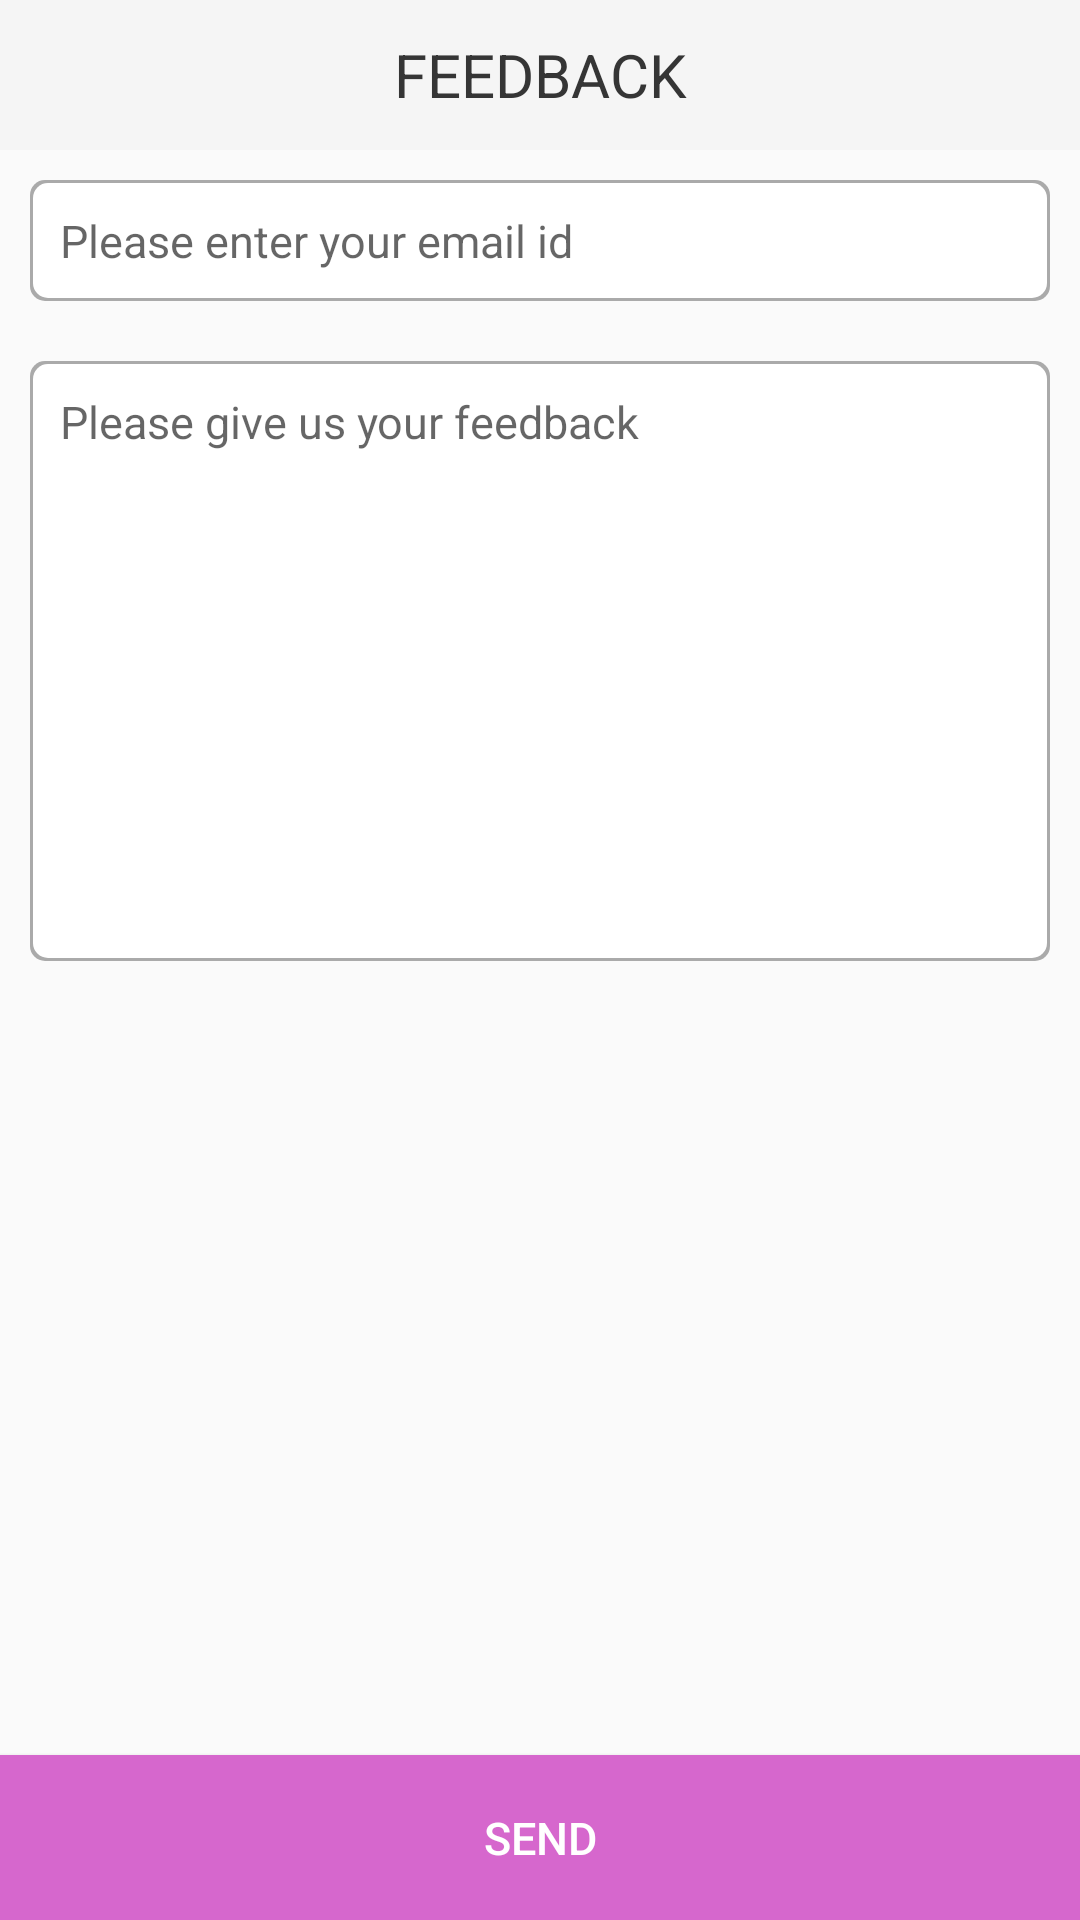

The Android layout XML behind this screen, and the referenced resources:
<!-- AndroidManifest.xml: application theme AppTheme -->
<!-- res/layout/fragment_feedback.xml -->
<FrameLayout xmlns:android="http://schemas.android.com/apk/res/android"
    xmlns:tools="http://schemas.android.com/tools" android:layout_width="match_parent"
    android:layout_height="match_parent" tools:context="com.sprihabiswas.share.sb.Fragment_Feedback">


    <RelativeLayout
        android:layout_width="match_parent"
        android:layout_height="match_parent">

        <TextView
            android:id="@+id/tv_feedback_title"
            android:layout_width="match_parent"
            android:layout_height="@dimen/feedback_heading_size"
            android:text="@string/feedback"
            android:textSize="@dimen/feedback_heading_text_size"
            android:textColor="@color/colorHeading"
            android:background="@color/background_heading"
            android:gravity="center"
            android:layout_alignParentTop="true" />

        <EditText
            android:id="@+id/et_feedback_email"
            android:layout_width="match_parent"
            android:layout_height="wrap_content"
            android:background="@drawable/background_feedback"
            android:hint="@string/feedback_email"
            android:textSize="@dimen/feedback_text_size"
            android:textColor="@color/colorSecondaryText"
            android:layout_below="@+id/tv_feedback_title"
            android:padding="@dimen/general_padding"
            android:layout_margin="@dimen/general_margin"/>

        <EditText
            android:id="@+id/et_feedback_content"
            android:layout_width="match_parent"
            android:layout_height="200dp"
            android:background="@drawable/background_feedback"
            android:hint="@string/feedback_content"
            android:textSize="@dimen/feedback_text_size"
            android:textColor="@color/colorSecondaryText"
            android:layout_below="@+id/et_feedback_email"
            android:padding="@dimen/general_padding"
            android:layout_marginTop="@dimen/activity_vertical_margin"
            android:layout_margin="@dimen/general_margin"
            android:gravity="top"/>

        <Button
            android:id="@+id/button_feedback_send"
            android:layout_width="match_parent"
            android:layout_height="@dimen/feedback_button_size"
            android:background="@color/button_callforaction"
            android:text="@string/send"
            android:textSize="@dimen/feeback_button_text_size"
            android:textColor="@color/button_text"
            android:layout_alignParentBottom="true"/>

    </RelativeLayout>

</FrameLayout>
<!-- resources referenced by this layout -->
<resources>
  <color name="background_heading">#f5f5f5</color>
  <color name="button_callforaction">#D667CD</color>
  <color name="button_text">#FFF</color>
  <color name="colorHeading">#353535</color>
  <color name="colorSecondaryText">#1d1d26</color>
  <dimen name="activity_vertical_margin">16dp</dimen>
  <dimen name="feeback_button_text_size">15sp</dimen>
  <dimen name="feedback_button_size">55dp</dimen>
  <dimen name="feedback_heading_size">50dp</dimen>
  <dimen name="feedback_heading_text_size">20sp</dimen>
  <dimen name="feedback_text_size">15sp</dimen>
  <dimen name="general_margin">10dp</dimen>
  <dimen name="general_padding">10dp</dimen>
  <!-- drawable background_feedback (drawable) -->
  <?xml version="1.0" encoding="utf-8"?>
  <layer-list xmlns:android="http://schemas.android.com/apk/res/android">
      <item >
          <shape
              android:shape="rectangle">
              <solid android:color="@android:color/darker_gray" />
  
  
              <corners
                  android:radius="5dp"   >
              </corners>
          </shape>
      </item>
      <item android:right="1dp" android:left="1dp" android:bottom="1dp" android:top="1dp">
          <shape
              android:shape="rectangle">
              <solid android:color="@android:color/white"/>
  
              <padding
                  android:left="10dp"
                  android:top="10dp"
                  android:right="10dp"
                  android:bottom="10dp"    >
              </padding>
  
              <corners
                  android:radius="5dp"   >
              </corners>
          </shape>
      </item>
  </layer-list>
  <string name="feedback">FEEDBACK</string>
  <string name="feedback_content">Please give us your feedback</string>
  <string name="feedback_email">Please enter your email id</string>
  <string name="send">SEND</string>
  <style name="AppTheme" parent="Theme.AppCompat.Light.NoActionBar">
  
          
      </style>
</resources>
